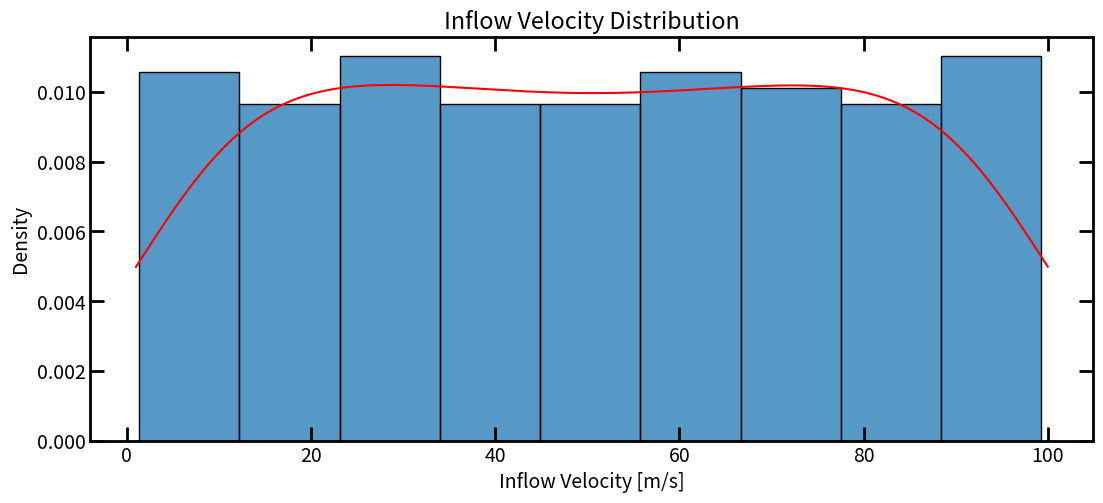
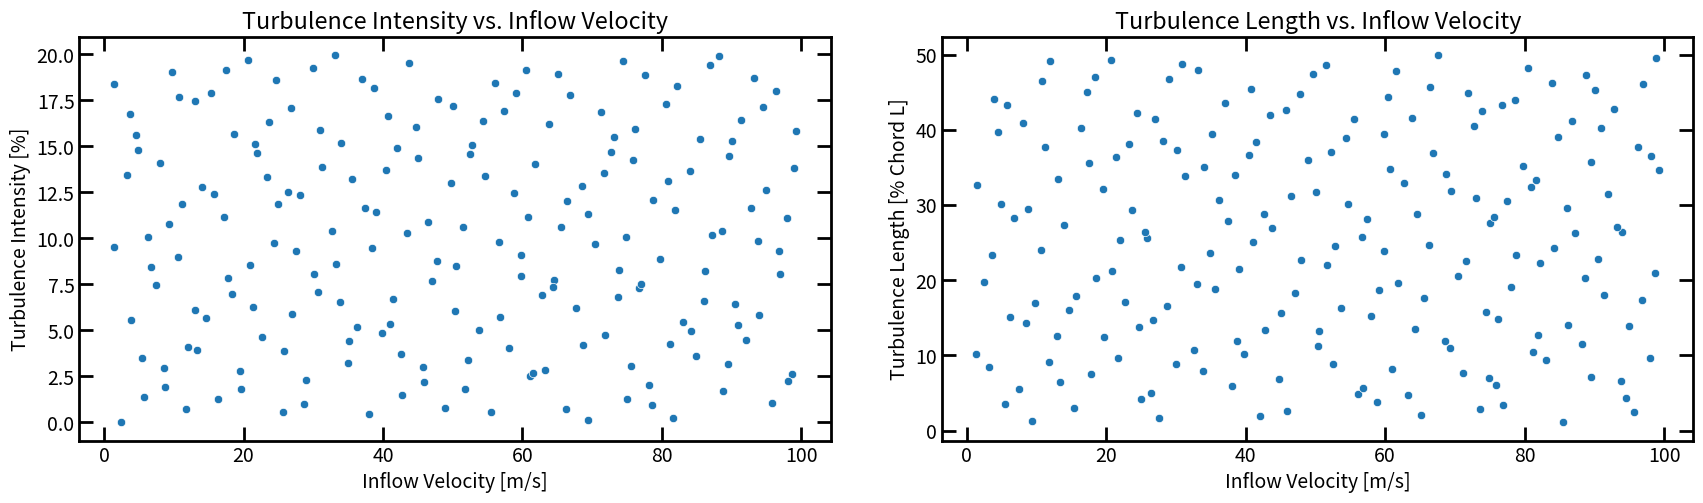
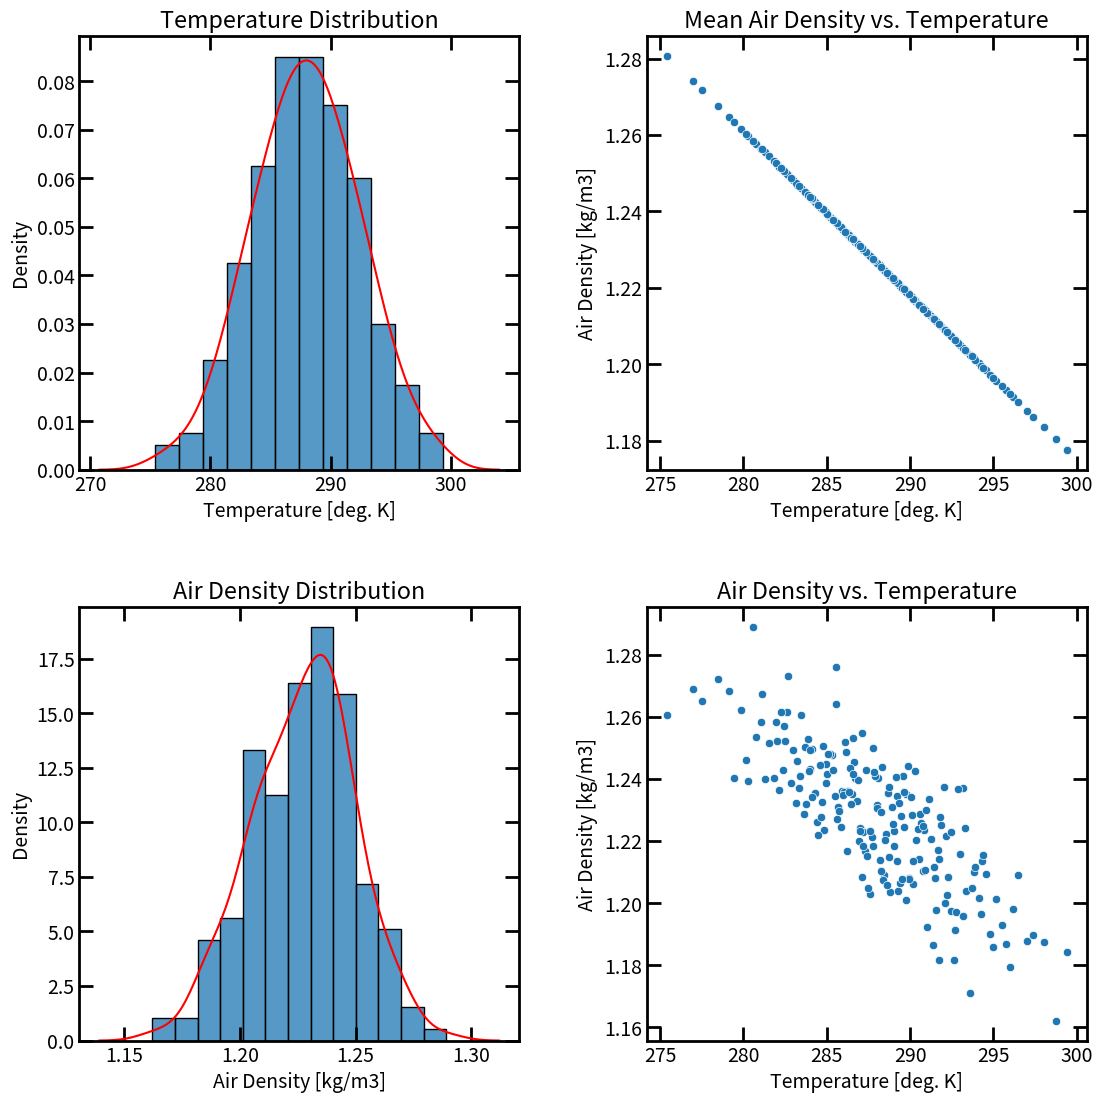
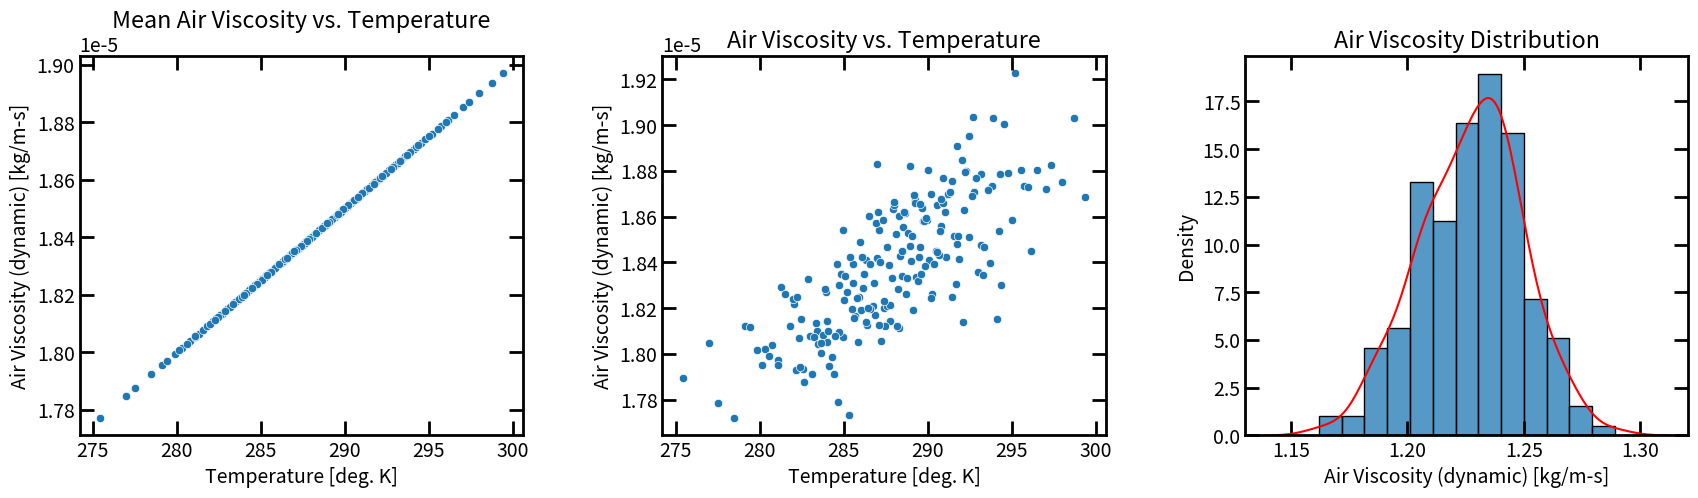
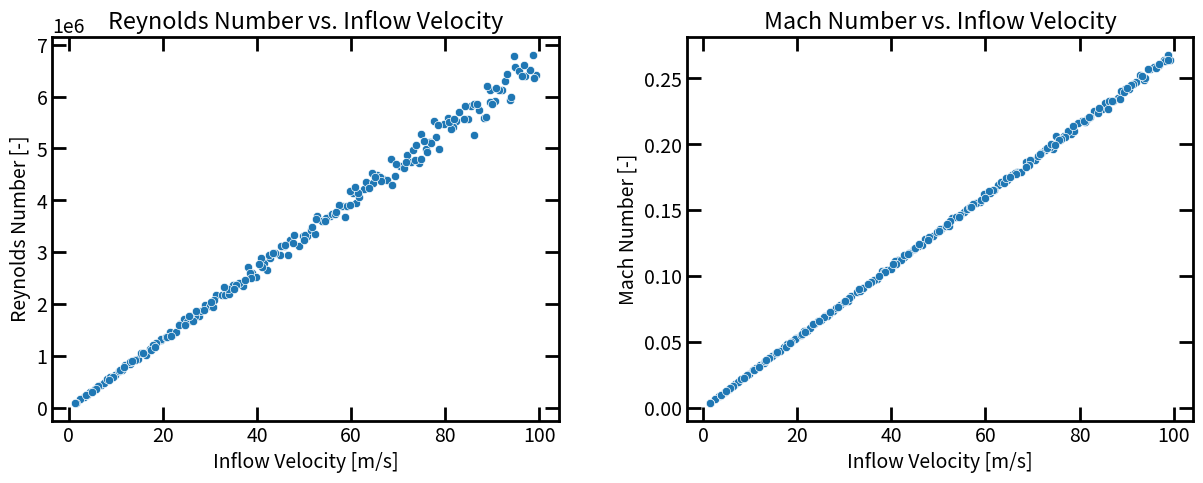
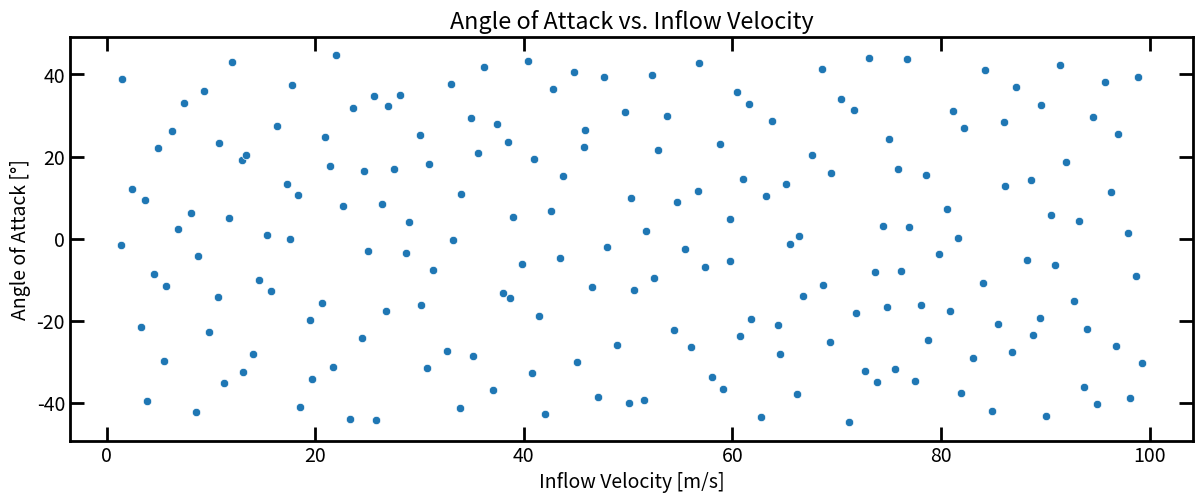
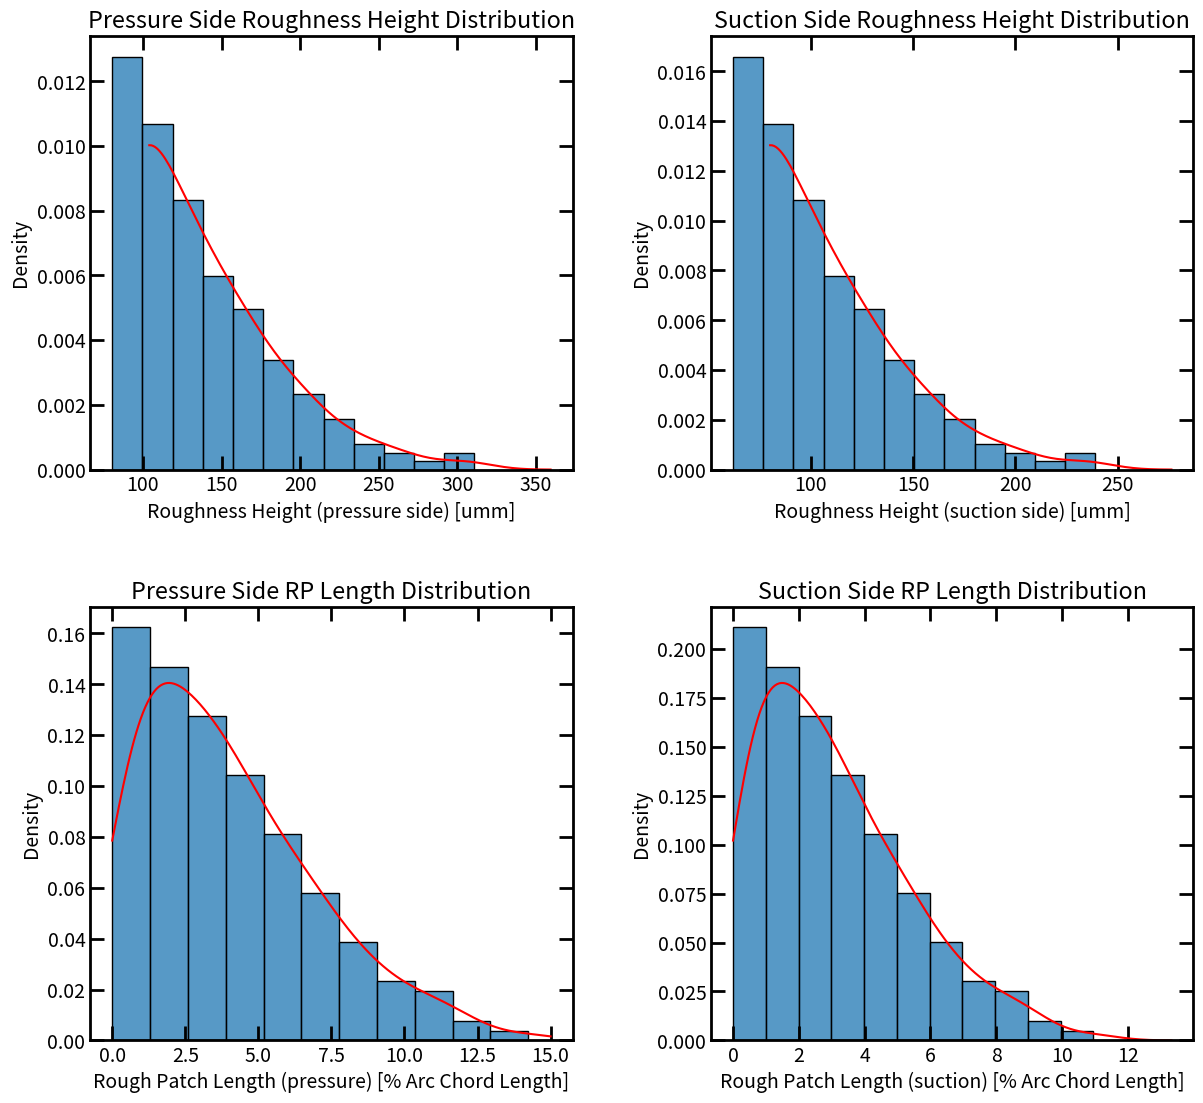

These charts were generated, in order, by the following Python code:
import numpy as np
from scipy.stats import qmc, weibull_min, norm, cauchy, halfnorm
from scipy.interpolate import pchip_interpolate
import matplotlib.pyplot as plt
import seaborn as sns

class AirfoilCfdBcGenerator:
    def __init__(self, config_dict:dict):
        """
        Space filling boundary condition generator for airfoils
        """

        self.inflow_settings = config_dict['inflow_settings']
        self.airfoil_settings = config_dict['airfoil_settings']

        self.sampler = qmc.Sobol(d=7, scramble=True)

        # plotting settings
        plt.rcParams['font.size'] = 14
        plt.rcParams['axes.linewidth'] = 2


    def __gen_inflow_velocity(self, sobol_samples:np.array, plot=False):
        # calculate the probabilities corresponding to the bounds
        bounds = np.array([self.inflow_settings['min_vel'], self.inflow_settings['max_vel']])

        # scale and shift samples to cover bounds
        u = bounds[0] + sobol_samples*(bounds[1]-bounds[0])

        if plot:
            fig, ax = plt.subplots(nrows=1, ncols=1, figsize=(12, 6))
            sns.histplot(u, ax=ax, stat='density')
            sns.kdeplot(u, ax=ax, color='red', clip=bounds)
            ax.set_xlabel('Inflow Velocity [m/s]')
            ax.set_title('Inflow Velocity Distribution')
            ax.xaxis.set_tick_params(which='major', size=10, width=2, direction='in', top='off')
            ax.xaxis.set_tick_params(which='minor', size=7, width=2, direction='in', top='off')
            ax.yaxis.set_tick_params(which='major', size=10, width=2, direction='in', right='off')
            ax.yaxis.set_tick_params(which='minor', size=7, width=2, direction='in', right='off')
            fig.tight_layout(pad=3.0)

        return u

    def __gen_turbulence(self, sobol_samples:np.array, u:np.array, plot=False):
        bounds = np.array([self.inflow_settings['min_turb_i'], self.inflow_settings['max_turb_i']])

        # scale and shift samples to cover bounds
        ti = bounds[0] + sobol_samples[:, 0] * (bounds[1] - bounds[0])

        bounds = np.array([self.inflow_settings['min_turb_l'], self.inflow_settings['max_turb_l']])

        # scale and shift samples to cover bounds
        tl = bounds[0] + sobol_samples[:,1] * (bounds[1] - bounds[0])


        if plot:
            fig, axs = plt.subplots(nrows=1, ncols=2, figsize=(18, 6))
            sns.scatterplot(x=u, y=ti, ax=axs[0])
            axs[0].set_xlabel('Inflow Velocity [m/s]')
            axs[0].set_ylabel('Turbulence Intensity [%]')
            axs[0].set_title('Turbulence Intensity vs. Inflow Velocity')
            sns.scatterplot(x=u, y=tl*100, ax=axs[1])
            axs[1].set_xlabel('Inflow Velocity [m/s]')
            axs[1].set_ylabel('Turbulence Length [% Chord L]')
            axs[1].set_title('Turbulence Length vs. Inflow Velocity')
            for ax in axs:
                ax.xaxis.set_tick_params(which='major', size=10, width=2, direction='in', top='off')
                ax.xaxis.set_tick_params(which='minor', size=7, width=2, direction='in', top='off')
                ax.yaxis.set_tick_params(which='major', size=10, width=2, direction='in', right='off')
                ax.yaxis.set_tick_params(which='minor', size=7, width=2, direction='in', right='off')
            fig.tight_layout(pad=3.0)

        return ti, tl


    def __gen_air_properties(self,sobol_samples:np.array, plot=False):
        qL = -20 # lower bound
        qH = 50 # Upper bound
        bounds = np.array([qL, qH])

        # calculate the probabilities corresponding to the bounds
        mean_temp = self.inflow_settings['mean_air_temp']
        COV_temp = self.inflow_settings['COV_air_temp']
        P_bounds = norm.cdf(bounds, loc=mean_temp, scale=COV_temp * mean_temp)

        # scale and shift samples to cover P_bounds
        x = P_bounds[0] + sobol_samples * (P_bounds[1] - P_bounds[0])

        # variability in air temperature in Kelvin
        airtemp = 273 + norm.ppf(x, mean_temp, COV_temp * mean_temp)

        # mean air density as a function of temperature
        frho = -0.0043 * (airtemp) + 2.465

        # variability in air density
        rho = np.random.normal(loc=frho, scale=frho * 0.01)

        # air viscosity(dynamic) as a function of temperature
        fmu = 5E-08*airtemp + 4E-06

        # mu
        mu_mu = fmu
        sig_mu = fmu * self.inflow_settings['COV_Dyn_Viscosity']
        m = np.log((mu_mu**2)/np.sqrt(sig_mu**2 + mu_mu**2))
        v = np.sqrt(np.log((sig_mu/mu_mu)**2 + 1))
        mu = np.random.lognormal(mean=m, sigma=v)

        if plot:
            # first figure - air density plots
            fig, axs = plt.subplots(nrows=2, ncols=2, figsize=(12, 12))
            sns.histplot(airtemp, ax=axs[0,0], stat='density')
            sns.kdeplot(airtemp, ax=axs[0,0], color='red')
            axs[0,0].set_xlabel('Temperature [deg. K]')
            axs[0,0].set_title('Temperature Distribution')
            sns.scatterplot(x=airtemp, y=frho, ax=axs[0,1])
            axs[0,1].set_xlabel('Temperature [deg. K]')
            axs[0,1].set_ylabel('Air Density [kg/m3]')
            axs[0,1].set_title('Mean Air Density vs. Temperature')
            sns.histplot(rho, ax=axs[1, 0], stat='density')
            sns.kdeplot(rho, ax=axs[1, 0], color='red')
            axs[1,0].set_xlabel('Air Density [kg/m3]')
            axs[1,0].set_title('Air Density Distribution')
            sns.scatterplot(x=airtemp, y=rho, ax=axs[1,1])
            axs[1,1].set_xlabel('Temperature [deg. K]')
            axs[1,1].set_ylabel('Air Density [kg/m3]')
            axs[1,1].set_title('Air Density vs. Temperature')
            for line in axs:
                for ax in line:
                    ax.xaxis.set_tick_params(which='major', size=10, width=2, direction='in', top='off')
                    ax.xaxis.set_tick_params(which='minor', size=7, width=2, direction='in', top='off')
                    ax.yaxis.set_tick_params(which='major', size=10, width=2, direction='in', right='off')
                    ax.yaxis.set_tick_params(which='minor', size=7, width=2, direction='in', right='off')
            fig.tight_layout(pad=3.0)

            # second figure - air viscosity plots
            fig, axs = plt.subplots(nrows=1, ncols=3, figsize=(18, 6))
            sns.scatterplot(x=airtemp, y=fmu, ax=axs[0])
            axs[0].set_xlabel('Temperature [deg. K]')
            axs[0].set_ylabel('Air Viscosity (dynamic) [kg/m-s]')
            axs[0].set_title('Mean Air Viscosity vs. Temperature')
            sns.scatterplot(x=airtemp, y=mu, ax=axs[1])
            axs[1].set_xlabel('Temperature [deg. K]')
            axs[1].set_ylabel('Air Viscosity (dynamic) [kg/m-s]')
            axs[1].set_title('Air Viscosity vs. Temperature')
            sns.histplot(rho, ax=axs[2], stat='density')
            sns.kdeplot(rho, ax=axs[2], color='red')
            axs[2].set_xlabel('Air Viscosity (dynamic) [kg/m-s]')
            axs[2].set_title('Air Viscosity Distribution')
            fig.tight_layout(pad=3.0)
            for ax in axs:
                ax.xaxis.set_tick_params(which='major', size=10, width=2, direction='in', top='off')
                ax.xaxis.set_tick_params(which='minor', size=7, width=2, direction='in', top='off')
                ax.yaxis.set_tick_params(which='major', size=10, width=2, direction='in', right='off')
                ax.yaxis.set_tick_params(which='minor', size=7, width=2, direction='in', right='off')

        return airtemp, rho, mu

    def __gen_dimensionless_nums(self, u:np.array, rho:np.array, mu:np.array, airtemp:np.array ,extra_uncertainty=False,
                                 plot=False):
        mean_Re = rho* u* self.airfoil_settings['chord_length']/ mu

        if extra_uncertainty:
            sig_Re = mean_Re * self.inflow_settings['COV_Re']
            m = np.log((mean_Re ** 2) / np.sqrt(sig_Re ** 2 + mean_Re ** 2))
            v = np.sqrt(np.log((sig_Re / mean_Re) ** 2 + 1))
            Re = np.random.lognormal(mean=m, sigma=v)
        else:
            Re = mean_Re

        adiabatic_gas_const = 8.314 #J / mol.k
        specific_heat_ratio = 1.670 # specific heat capacity ratio at 20 deg.
        mol_mass_gas = 28.9e-3 # kg / mol
        mean_Ma = u/np.sqrt(specific_heat_ratio*adiabatic_gas_const*airtemp / mol_mass_gas) # assuming ideal gas

        if extra_uncertainty:
            sig_Ma = mean_Ma * self.inflow_settings['COV_Ma']
            m = np.log((mean_Ma ** 2) / np.sqrt(sig_Ma ** 2 + mean_Ma ** 2))
            v = np.sqrt(np.log((sig_Ma / mean_Ma) ** 2 + 1))
            Ma = np.random.lognormal(mean=m, sigma=v)
        else:
            Ma = mean_Ma

        if plot:
            fig, axs = plt.subplots(nrows=1, ncols=2, figsize=(13, 6))
            sns.scatterplot(x=u, y=Re, ax=axs[0])
            axs[0].set_xlabel('Inflow Velocity [m/s]')
            axs[0].set_ylabel('Reynolds Number [-]')
            axs[0].set_title('Reynolds Number vs. Inflow Velocity')
            sns.scatterplot(x=u, y=Ma, ax=axs[1])
            axs[1].set_xlabel('Inflow Velocity [m/s]')
            axs[1].set_ylabel('Mach Number [-]')
            axs[1].set_title('Mach Number vs. Inflow Velocity')
            for ax in axs:
                ax.xaxis.set_tick_params(which='major', size=10, width=2, direction='in', top='off')
                ax.xaxis.set_tick_params(which='minor', size=7, width=2, direction='in', top='off')
                ax.yaxis.set_tick_params(which='major', size=10, width=2, direction='in', right='off')
                ax.yaxis.set_tick_params(which='minor', size=7, width=2, direction='in', right='off')
            fig.tight_layout(pad=3.0)

        return Re, Ma

    def __gen_angle_of_attack(self, sobol_samples:np.array, u:np.array, plot=False):
        # get the bounds of the sobol sampling
        bounds = np.array([self.airfoil_settings['min_ang_attack'], self.airfoil_settings['max_ang_attack']])

        # scale and shift samples to cover bounds
        aoa = bounds[0] + sobol_samples*(bounds[1]-bounds[0])

        if plot:
            fig, ax = plt.subplots(nrows=1, ncols=1, figsize=(13, 6))
            sns.scatterplot(x=u, y=aoa, ax=ax)
            ax.set_xlabel('Inflow Velocity [m/s]')
            ax.set_ylabel('Angle of Attack [°]')
            ax.set_title('Angle of Attack vs. Inflow Velocity')
            ax.xaxis.set_tick_params(which='major', size=10, width=2, direction='in', top='off')
            ax.xaxis.set_tick_params(which='minor', size=7, width=2, direction='in', top='off')
            ax.yaxis.set_tick_params(which='major', size=10, width=2, direction='in', right='off')
            ax.yaxis.set_tick_params(which='minor', size=7, width=2, direction='in', right='off')
            fig.tight_layout(pad=3.0)

        return aoa

    def __gen_roughness_properties(self, sobol_samples:np.array, plot=False):
        # grain roughness size is 1.3 times larger on pressure compared to suction side
        roughness_height_ratio = 1.3
        qL = 80 # lower bound of the roughness size
        qH = 350 # upper bound of the roughness size
        rh_bounds = np.array([qL, qH])
        mu = self.airfoil_settings['mean_rough_H']
        sigma = self.airfoil_settings['STD_rough_H']

        # calculate the probabilities corresponding to the bounds, then scale and shift random samples
        P_bounds = halfnorm.cdf(rh_bounds, loc=mu, scale=sigma)
        x = P_bounds[0] + sobol_samples[:,0] * (P_bounds[1] - P_bounds[0])

        # equivalent sand grain roughness heights
        rh_p = halfnorm.ppf(x, loc=mu, scale=sigma)
        rh_s = halfnorm.ppf(x, loc=mu, scale=sigma) / roughness_height_ratio

        # patch length is 1.3 times larger on pressure compared to suction side
        patch_length_ratio = 1.3

        lL = 0 # lower bound of the Roughness patch length, percent of chord length
        lH = 15 # upper bound of the Roughness patch length on the pressure side, percent of chord length
        rl_bounds = np.array([lL, lH])
        mu = self.airfoil_settings['mean_rough_patch_length']
        sigma = self.airfoil_settings['STD_rough_patch_length']

        # calculate the probabilities corresponding to the bounds, then scale and shift random samples
        P_bounds = halfnorm.cdf(rl_bounds, loc=mu, scale=sigma)
        x = P_bounds[0] + sobol_samples[:,1]  * (P_bounds[1] - P_bounds[0])

        # rough patch lengths
        rpl_p = halfnorm.ppf(x, loc=mu, scale=sigma)
        rpl_s = halfnorm.ppf(x, loc=mu, scale=sigma) / patch_length_ratio

        # add labels for the erosion severity
        # [redacted]
        lee_labels = []
        for i in range(len(rh_p)):
            if rh_p[i]<0.5: # corresponds to pits
                lee_labels.append('Type_A')
            if rh_p[i]>=0.5 and rh_p[i]<2.5:  # corresponds to pits and gouges
                lee_labels.append('Type_B')
            if rh_p[i]>=2.5: # corresponds to delamination pits and gouges
                lee_labels.append('Type_C')

        if plot:
            fig, axs = plt.subplots(nrows=2, ncols=2, figsize=(13, 12))
            sns.histplot(rh_p, ax=axs[0,0], stat='density')
            sns.kdeplot(rh_p, ax=axs[0,0], color='red', clip=rh_bounds*roughness_height_ratio)
            axs[0,0].set_xlabel('Roughness Height (pressure side) [umm]')
            axs[0,0].set_title('Pressure Side Roughness Height Distribution')
            sns.histplot(rh_s, ax=axs[0,1], stat='density')
            sns.kdeplot(rh_s, ax=axs[0,1], color='red', clip=rh_bounds)
            axs[0, 1].set_xlabel('Roughness Height (suction side) [umm]')
            axs[0, 1].set_title('Suction Side Roughness Height Distribution')
            sns.histplot(rpl_p, ax=axs[1,0], stat='density')
            sns.kdeplot(rpl_p, ax=axs[1,0], color='red', clip=rl_bounds)
            axs[1, 0].set_xlabel('Rough Patch Length (pressure) [% Arc Chord Length]')
            axs[1, 0].set_title('Pressure Side RP Length Distribution')
            sns.histplot(rpl_s, ax=axs[1,1], stat='density')
            sns.kdeplot(rpl_s, ax=axs[1,1], color='red', clip=rl_bounds)
            axs[1, 1].set_xlabel('Rough Patch Length (suction) [% Arc Chord Length]')
            axs[1, 1].set_title('Suction Side RP Length Distribution')

            for line in axs:
                for ax in line:
                    ax.xaxis.set_tick_params(which='major', size=10, width=2, direction='in', top='off')
                    ax.xaxis.set_tick_params(which='minor', size=7, width=2, direction='in', top='off')
                    ax.yaxis.set_tick_params(which='major', size=10, width=2, direction='in', right='off')
                    ax.yaxis.set_tick_params(which='minor', size=7, width=2, direction='in', right='off')
            fig.tight_layout(pad=3.0)

        return rh_p, rh_s, rpl_p, rpl_s, lee_labels

    def generate_all_bcs(self, num_samples:int, extra_uncertainty=False, plot=False):
        samples = self.sampler.random_base2(m=int(np.ceil(np.log2(num_samples))))[:num_samples]
        u = self.__gen_inflow_velocity(samples[:,0], plot=plot)
        ti, tl = self.__gen_turbulence(samples[:,1:3], u, plot=plot)
        airtemp, rho, mu = self.__gen_air_properties(samples[:,3], plot=plot)
        Re, Ma = self.__gen_dimensionless_nums(u, rho, mu, airtemp, extra_uncertainty=extra_uncertainty, plot=plot)
        aoa = self.__gen_angle_of_attack(samples[:,4], u, plot=plot)
        rh_p, rh_s, rpl_p, rpl_s, lee_labels = self.__gen_roughness_properties(samples[:,5:7], plot=plot)
        plt.show()

        output_dict = {'u':u, 'ti':ti, 'tl':tl, 'airtemp':airtemp,
                       'rho':rho, 'mu':mu, 'nu':mu/rho, 'Re':Re, 'Ma':Ma, 'aoa':aoa, 'rh_p':rh_p, 'rh_s':rh_s,
                       'rpl_p':rpl_p,'rpl_s':rpl_s, 'lee_labels':lee_labels}
        return output_dict


if __name__ == "__main__":
    inflow_settings = {'min_vel':1, 'max_vel': 100, 'k_V' : 2.0,  'min_turb_i': 0, 'max_turb_i': 20,
                       'min_turb_l': 0.01, 'max_turb_l': 0.5, 'mean_air_temp': 15, 'COV_air_temp': 0.30,
                       'mean_Dyn_Viscosity' : 1.81397e-5,'COV_Dyn_Viscosity' : 0.01, 'COV_Re':0.02, 'COV_Ma':0.02}
    airfoil_settings = {'chord_length':1,'min_ang_attack' : -45, 'max_ang_attack' : 45,
                        'mean_rough_patch_length' : 0.0, 'STD_rough_patch_length' : 5.0, 'mean_rough_H' : 0.0,
	                    'STD_rough_H' : 100, 'dist_rough_patch' : 'structured' }
    config_dict = {'inflow_settings': inflow_settings, 'airfoil_settings': airfoil_settings}
    bc_generator = AirfoilCfdBcGenerator(config_dict)
    bc_generator.generate_all_bcs(num_samples=200, plot=True)

